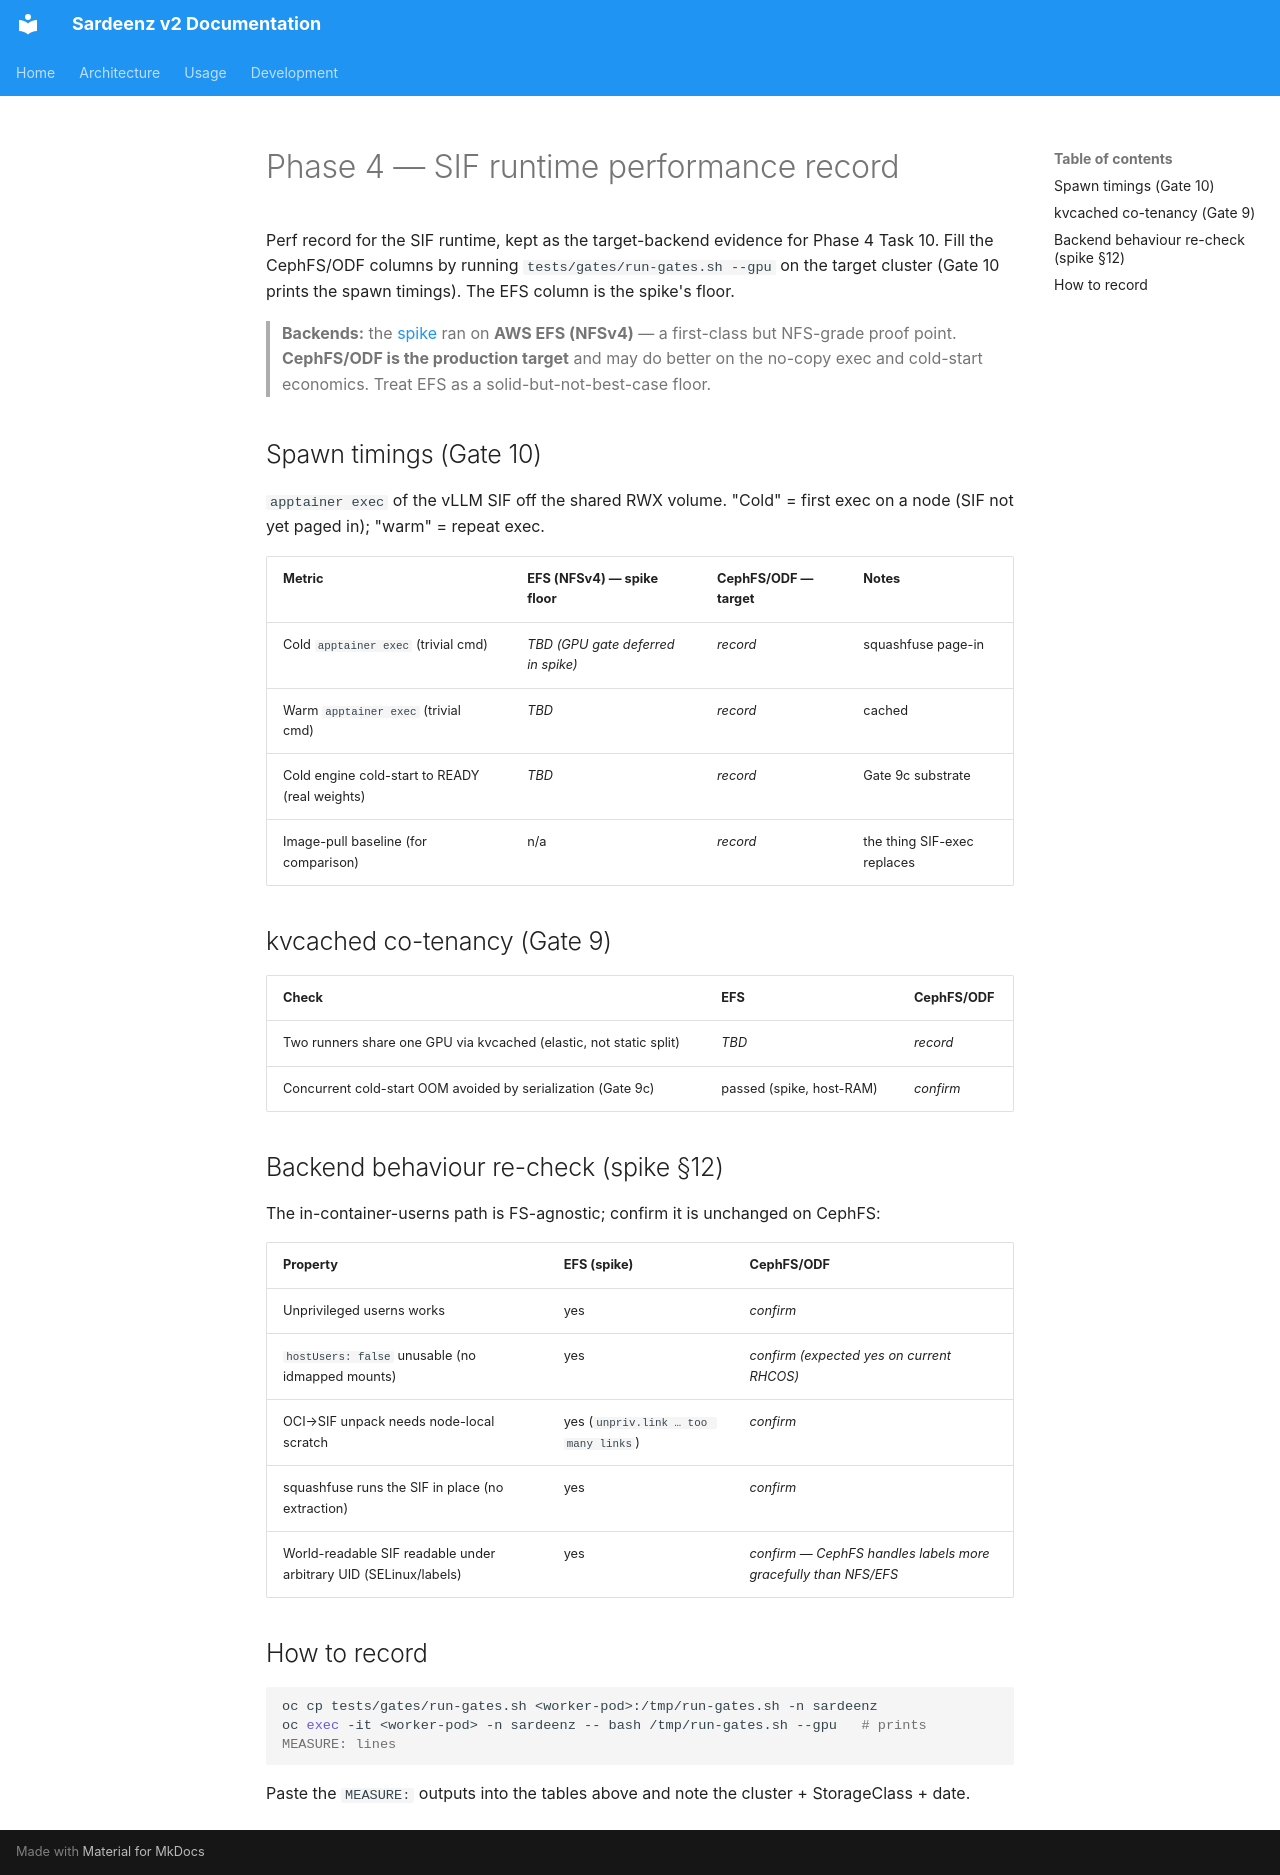

repository: rh-aiservices-bu/school-of-sardeenz · page: project/phase4-perf/index.html · generator: mkdocs

# Phase 4 — SIF runtime performance record

Perf record for the SIF runtime, kept as the target-backend evidence for Phase 4 Task 10. Fill the
CephFS/ODF columns by running `tests/gates/run-gates.sh --gpu` on the target cluster (Gate 10
prints the spawn timings). The EFS column is the spike's floor.

> **Backends:** the [spike](phase4-apptainer-spike.md) ran on **AWS EFS (NFSv4)** — a first-class
> but NFS-grade proof point. **CephFS/ODF is the production target** and may do better on the
> no-copy exec and cold-start economics. Treat EFS as a solid-but-not-best-case floor.

## Spawn timings (Gate 10)

`apptainer exec` of the vLLM SIF off the shared RWX volume. "Cold" = first exec on a node (SIF not
yet paged in); "warm" = repeat exec.

| Metric                                         | EFS (NFSv4) — spike floor          | CephFS/ODF — target | Notes                       |
| ---------------------------------------------- | ---------------------------------- | ------------------- | --------------------------- |
| Cold `apptainer exec` (trivial cmd)            | _TBD (GPU gate deferred in spike)_ | _record_            | squashfuse page-in          |
| Warm `apptainer exec` (trivial cmd)            | _TBD_                              | _record_            | cached                      |
| Cold engine cold-start to READY (real weights) | _TBD_                              | _record_            | Gate 9c substrate           |
| Image-pull baseline (for comparison)           | n/a                                | _record_            | the thing SIF-exec replaces |

## kvcached co-tenancy (Gate 9)

| Check                                                              | EFS                      | CephFS/ODF |
| ------------------------------------------------------------------ | ------------------------ | ---------- |
| Two runners share one GPU via kvcached (elastic, not static split) | _TBD_                    | _record_   |
| Concurrent cold-start OOM avoided by serialization (Gate 9c)       | passed (spike, host-RAM) | _confirm_  |

## Backend behaviour re-check (spike §12)

The in-container-userns path is FS-agnostic; confirm it is unchanged on CephFS:

| Property                                                         | EFS (spike)                          | CephFS/ODF                                                     |
| ---------------------------------------------------------------- | ------------------------------------ | -------------------------------------------------------------- |
| Unprivileged userns works                                        | yes                                  | _confirm_                                                      |
| `hostUsers: false` unusable (no idmapped mounts)                 | yes                                  | _confirm (expected yes on current RHCOS)_                      |
| OCI→SIF unpack needs node-local scratch                          | yes (`unpriv.link … too many links`) | _confirm_                                                      |
| squashfuse runs the SIF in place (no extraction)                 | yes                                  | _confirm_                                                      |
| World-readable SIF readable under arbitrary UID (SELinux/labels) | yes                                  | _confirm — CephFS handles labels more gracefully than NFS/EFS_ |

## How to record

```bash
oc cp tests/gates/run-gates.sh <worker-pod>:/tmp/run-gates.sh -n sardeenz
oc exec -it <worker-pod> -n sardeenz -- bash /tmp/run-gates.sh --gpu   # prints MEASURE: lines
```

Paste the `MEASURE:` outputs into the tables above and note the cluster + StorageClass + date.
